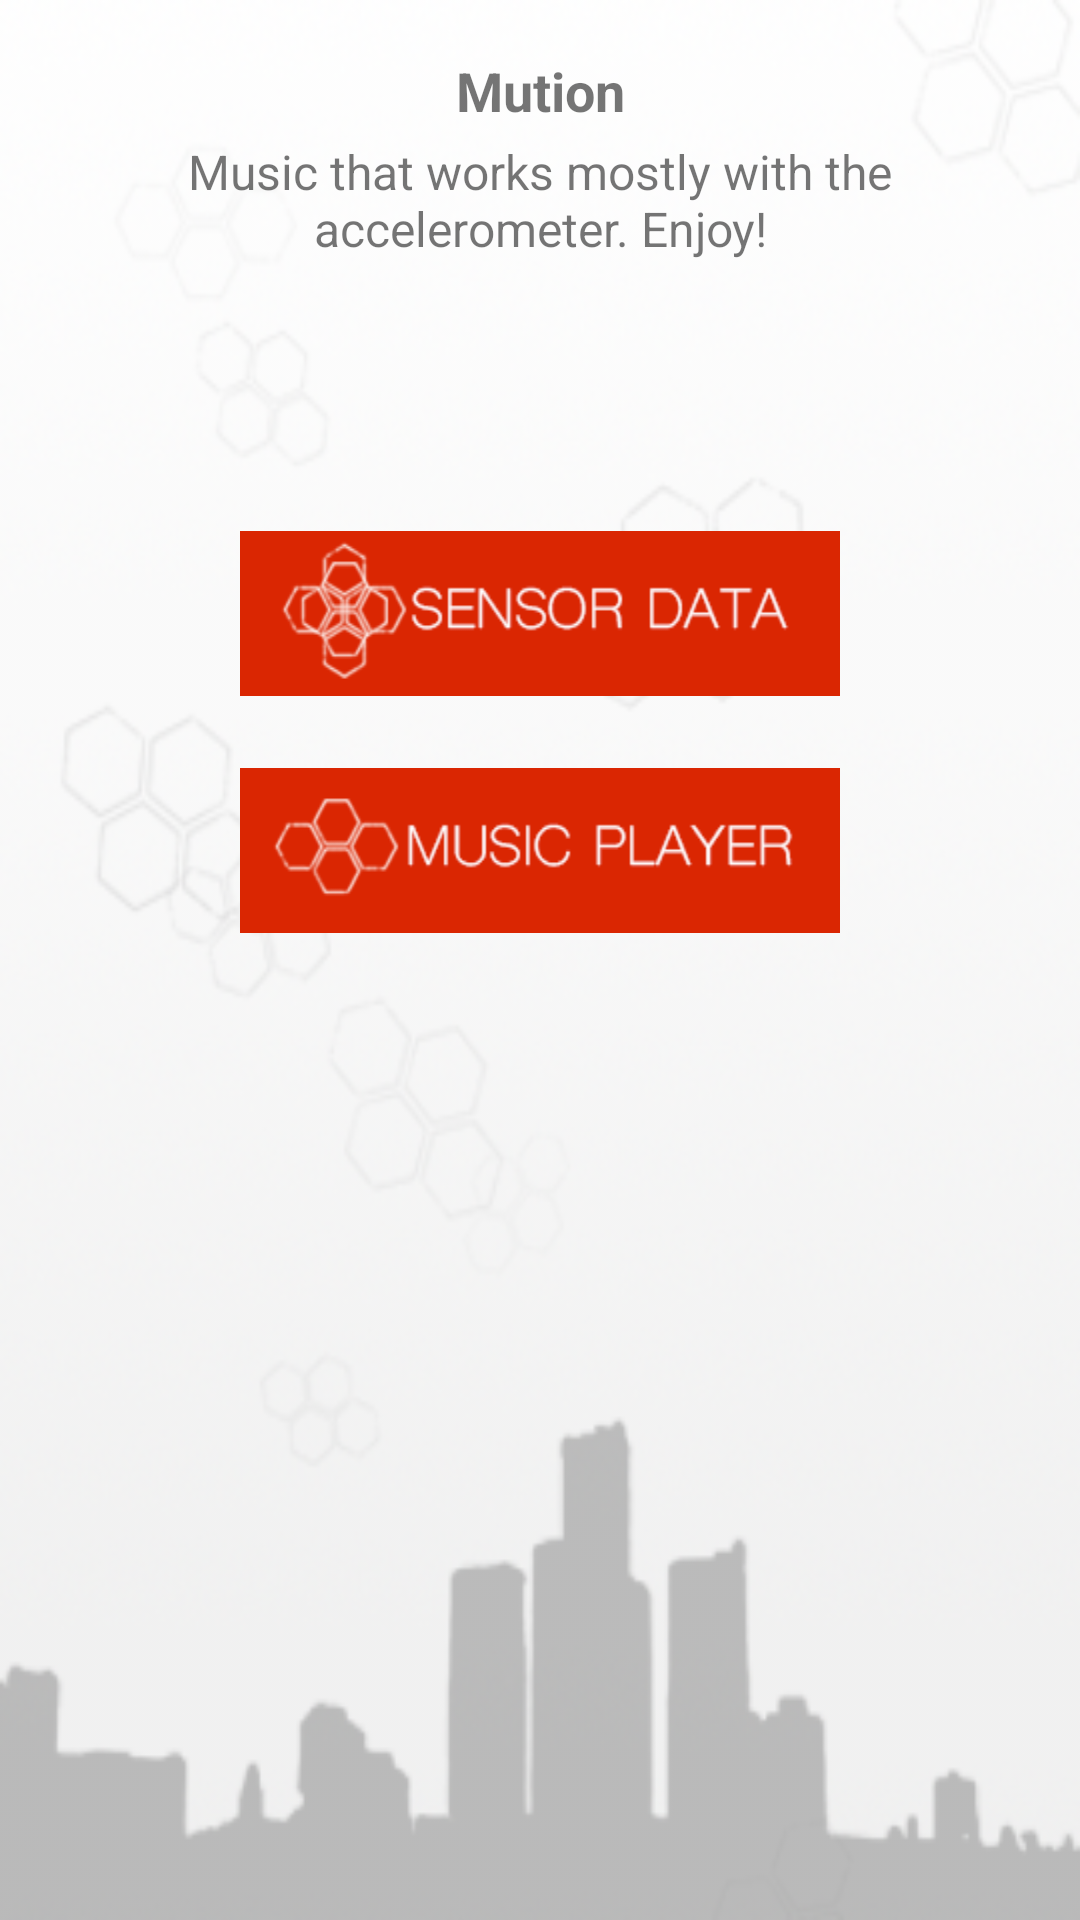

Here is an Android app screen rendered from its layout file. Give the layout XML and the strings, colors and styles it references.
<!-- AndroidManifest.xml: application theme ThemeSelector -->
<!-- res/layout/activity_main.xml -->
<?xml version="1.0" encoding="utf-8"?>
<RelativeLayout xmlns:android="http://schemas.android.com/apk/res/android"
    xmlns:app="http://schemas.android.com/apk/res-auto"
    xmlns:tools="http://schemas.android.com/tools"
    android:layout_width="match_parent"
    android:layout_height="match_parent"
    android:padding="10dp"
    android:background="@drawable/bg_and_hdpi"
    tools:context="com.example.zeroliam.mution.MainActivity">

    <TextView
        android:id="@+id/nameTxt"
        android:layout_width="match_parent"
        android:layout_height="wrap_content"
        android:inputType="textMultiLine"
        android:textSize="18dp"
        android:textAlignment="center"
        android:textStyle="bold"
        android:text="@string/app_name"
        android:layout_marginTop="8dp"
        android:layout_alignParentStart="true"/>
    <TextView
        android:id="@+id/descTxt"
        android:layout_below="@id/nameTxt"
        android:layout_width="match_parent"
        android:layout_height="wrap_content"
        android:inputType="textMultiLine"
        android:textSize="16dp"
        android:textAlignment="center"
        android:text="@string/app_desc"
        android:layout_marginTop="4dp"
        android:layout_alignParentStart="true"/>
    <ImageButton
        android:id="@+id/sensorDataBtn"
        android:layout_width="200dp"
        android:layout_height="55dp"
        android:layout_below="@id/descTxt"
        android:layout_marginTop="90dp"
        android:layout_centerHorizontal="true"
        android:textAlignment="center"
        android:background="@drawable/sd"
        android:onClick="goToSensor"
        style="?android:attr/borderlessButtonStyle"/>
    <ImageButton
        android:id="@+id/musicPlayerBtn"
        android:layout_width="200dp"
        android:layout_height="55dp"
        android:layout_below="@id/sensorDataBtn"
        android:layout_marginTop="24dp"
        android:layout_centerHorizontal="true"
        android:textAlignment="center"
        android:background="@drawable/mp"
        android:onClick="goToPlayer"
        style="?android:attr/borderlessButtonStyle"/>

</RelativeLayout>
<!-- resources referenced by this layout -->
<resources>
  <!-- drawable bg_and_hdpi: png bitmap (drawable, 107787 bytes) -->
  <!-- drawable mp: png bitmap (drawable, 6238 bytes) -->
  <!-- drawable sd: png bitmap (drawable, 7765 bytes) -->
  <string name="app_desc">Music that works mostly with the accelerometer. Enjoy!</string>
  <string name="app_name">Mution</string>
  <style name="ThemeSelector" parent="Theme.AppCompat.Light.DarkActionBar">
              <item name="colorPrimary">@color/colorBoringRed</item>
              <item name="colorPrimaryDark">@color/colorActionbar</item>
              <item name="colorAccent">@color/colorAccent</item>
          </style>
  <color name="colorBoringRed">#BA0C0C</color>
  <color name="colorActionbar">#FA0000</color>
  <color name="colorAccent">#FF4081</color>
</resources>
